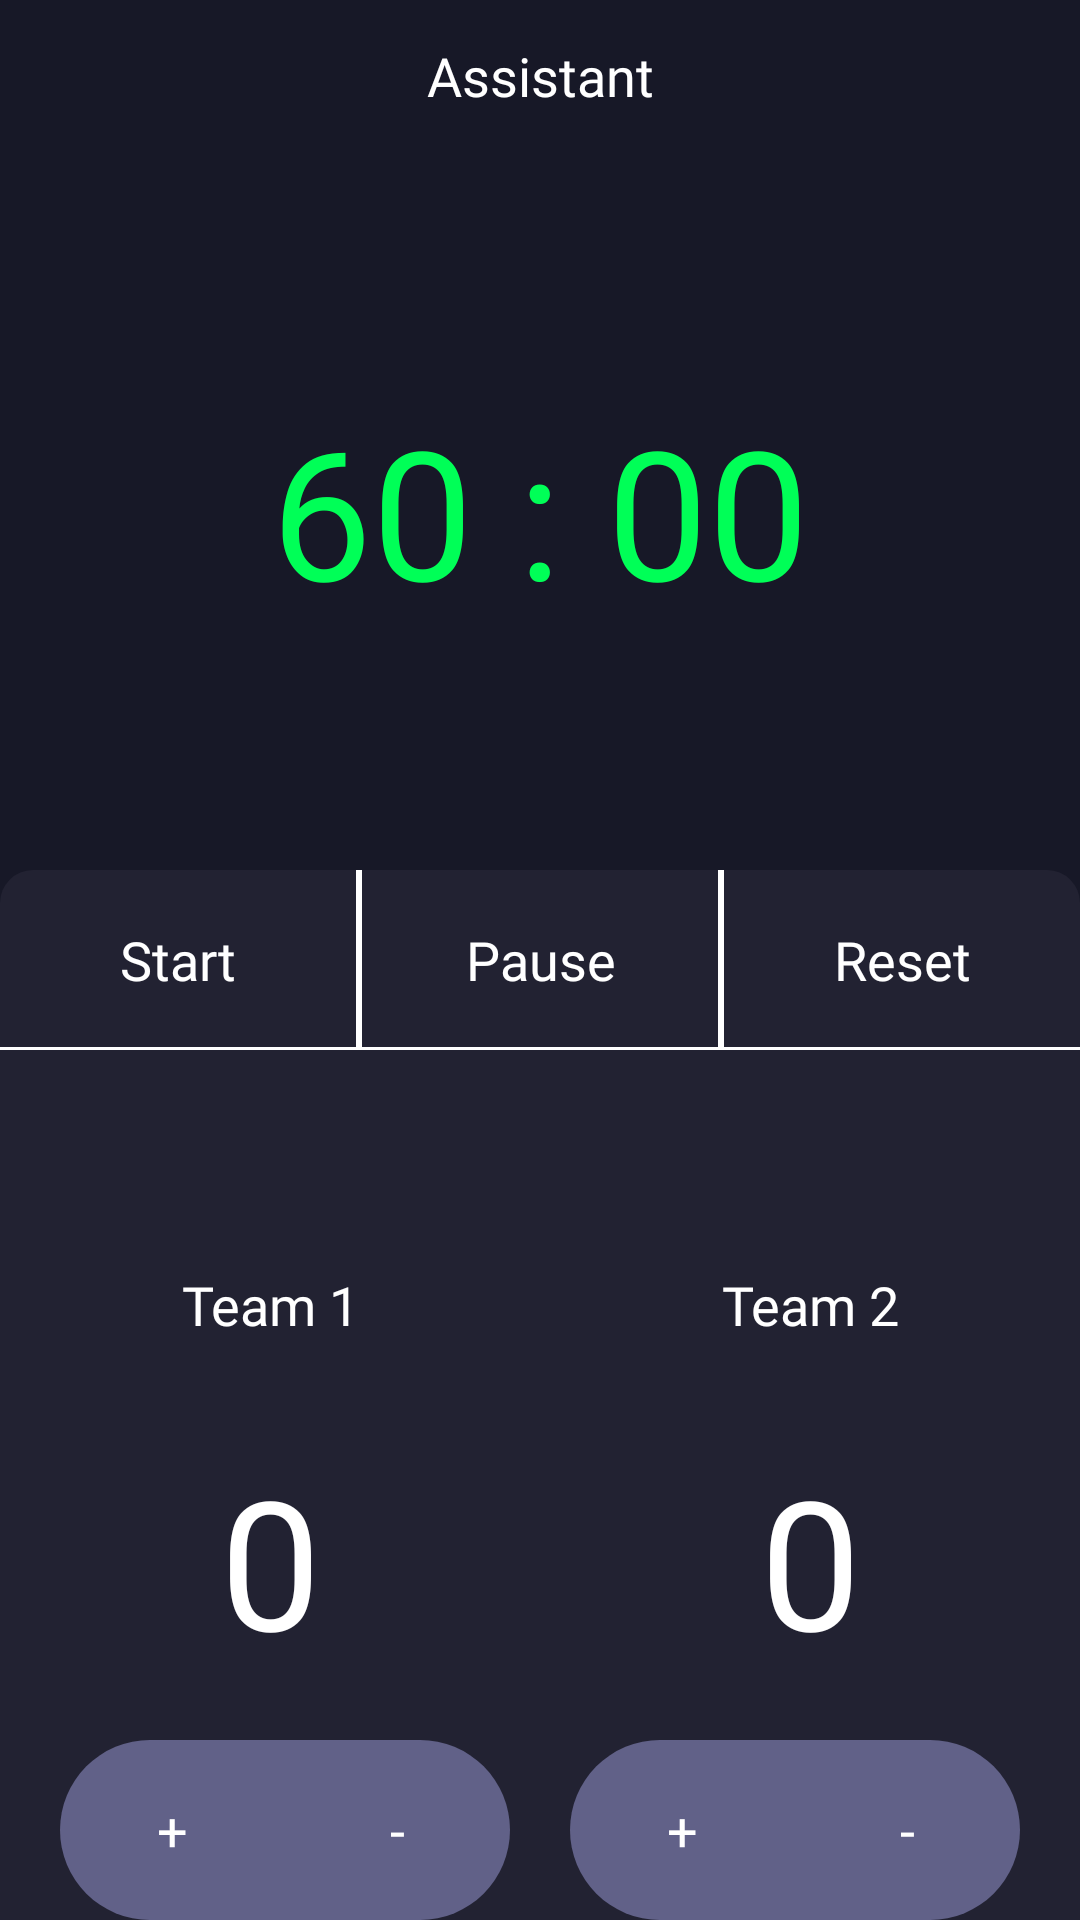

Here is an Android app screen rendered from its layout file. Give the layout XML and the strings, colors and styles it references.
<!-- AndroidManifest.xml: application theme Theme.TestHockey -->
<!-- res/layout/fragment_assistant.xml -->
<?xml version="1.0" encoding="utf-8"?>
<androidx.constraintlayout.widget.ConstraintLayout xmlns:android="http://schemas.android.com/apk/res/android"
    xmlns:tools="http://schemas.android.com/tools"
    android:layout_width="match_parent"
    android:layout_height="match_parent"
    xmlns:app="http://schemas.android.com/apk/res-auto"
    android:background="@color/background"
    tools:context=".presentation.navFragment.AssistantFragment">

    <androidx.constraintlayout.widget.ConstraintLayout
        android:id="@+id/constraintLayout"
        android:layout_width="match_parent"
        android:layout_height="50dp"
        app:layout_constraintEnd_toEndOf="parent"
        app:layout_constraintStart_toStartOf="parent"
        app:layout_constraintTop_toTopOf="parent">

        <TextView
            android:id="@+id/assistant"
            style="@style/Heading1"
            android:layout_width="wrap_content"
            android:layout_height="wrap_content"
            android:text="@string/assistant"
            app:layout_constraintBottom_toBottomOf="parent"
            app:layout_constraintEnd_toEndOf="parent"
            app:layout_constraintStart_toStartOf="parent"
            app:layout_constraintTop_toTopOf="parent" />
    </androidx.constraintlayout.widget.ConstraintLayout>

    <TextView
        android:id="@+id/tv_countdown"
        android:layout_width="wrap_content"
        android:layout_height="wrap_content"
        android:text="@string/_60_00"
        android:fontFamily="@font/poppins_semibold"
        android:textSize="60dp"
        android:textColor="#00FF57"
        android:layout_marginTop="80dp"
        app:layout_constraintEnd_toEndOf="parent"
        app:layout_constraintStart_toStartOf="parent"
        app:layout_constraintTop_toBottomOf="@+id/constraintLayout" />

    <androidx.constraintlayout.widget.ConstraintLayout
        android:layout_width="match_parent"
        android:layout_height="0dp"
        android:layout_marginTop="80dp"
        android:background="@drawable/bg_assistant"
        app:layout_constraintBottom_toBottomOf="parent"
        app:layout_constraintEnd_toEndOf="parent"
        app:layout_constraintStart_toStartOf="parent"
        app:layout_constraintTop_toBottomOf="@+id/tv_countdown">

        <androidx.constraintlayout.widget.ConstraintLayout
            android:id="@+id/constraintLayout10"
            android:layout_width="match_parent"
            android:layout_height="60dp"
            app:layout_constraintEnd_toEndOf="parent"
            app:layout_constraintStart_toStartOf="parent"
            app:layout_constraintTop_toTopOf="parent">

            <LinearLayout
                android:id="@+id/linearLayout"
                android:layout_width="match_parent"
                android:layout_height="60dp"
                android:orientation="horizontal"
                app:layout_constraintBottom_toBottomOf="parent"
                app:layout_constraintEnd_toEndOf="parent"
                app:layout_constraintStart_toStartOf="parent"
                app:layout_constraintTop_toTopOf="parent">

                <TextView
                    android:id="@+id/tv_start"
                    style="@style/Heading1"
                    android:layout_width="match_parent"
                    android:layout_height="match_parent"
                    android:layout_weight="1"
                    android:gravity="center_vertical | center_horizontal"
                    android:text="@string/start" />

                <View
                    android:id="@+id/view1"
                    android:layout_width="2dp"
                    android:layout_height="match_parent"
                    android:background="@color/text1"/>

                <TextView
                    android:id="@+id/tv_pause"
                    style="@style/Heading1"
                    android:layout_width="match_parent"
                    android:layout_height="match_parent"
                    android:layout_weight="1"
                    android:gravity="center_vertical | center_horizontal"
                    android:text="@string/pause" />

                <View
                    android:id="@+id/view2"
                    android:layout_width="2dp"
                    android:layout_height="match_parent"
                    android:background="@color/text1"
                    app:layout_constraintEnd_toEndOf="@+id/linearLayout"
                    app:layout_constraintStart_toStartOf="parent" />

                <TextView
                    android:id="@+id/tv_reset"
                    style="@style/Heading1"
                    android:layout_width="match_parent"
                    android:layout_height="match_parent"
                    android:layout_weight="1"
                    android:gravity="center_vertical | center_horizontal"
                    android:text="@string/reset" />
            </LinearLayout>




            <View
                android:id="@+id/view"
                android:layout_width="match_parent"
                android:layout_height="1dp"
                android:background="@color/text1"
                app:layout_constraintBottom_toBottomOf="parent"
                app:layout_constraintEnd_toEndOf="@+id/linearLayout"
                app:layout_constraintStart_toStartOf="parent" />

        </androidx.constraintlayout.widget.ConstraintLayout>

        <LinearLayout
            android:id="@+id/linearLayout2"
            android:layout_width="match_parent"
            android:layout_height="50dp"
            android:layout_marginTop="60dp"
            android:orientation="horizontal"
            app:layout_constraintEnd_toEndOf="parent"
            app:layout_constraintStart_toStartOf="parent"
            app:layout_constraintTop_toBottomOf="@+id/constraintLayout10">

            <TextView
                android:id="@+id/textView7"
                style="@style/Heading1"
                android:layout_width="match_parent"
                android:layout_height="match_parent"
                android:layout_weight="1"
                android:gravity="center_vertical | center_horizontal"
                android:text="@string/team_1" />

            <TextView
                android:id="@+id/textView8"
                style="@style/Heading1"
                android:layout_width="match_parent"
                android:layout_height="match_parent"
                android:layout_weight="1"
                android:gravity="center_vertical | center_horizontal"
                android:text="@string/team_2_app_layout_constraintend_toendof" />
        </LinearLayout>

        <LinearLayout
            android:id="@+id/linearLayout3"
            android:layout_width="match_parent"
            android:layout_height="wrap_content"
            android:layout_marginTop="20dp"
            android:orientation="horizontal"
            app:layout_constraintTop_toBottomOf="@+id/linearLayout2">

            <TextView
                android:id="@+id/team1"
                android:layout_width="match_parent"
                android:layout_height="match_parent"
                android:layout_weight="1"
                android:fontFamily="@font/poppins_semibold"
                android:gravity="center_vertical | center_horizontal"
                android:text="0"
                android:textColor="@color/text1"
                android:textSize="60sp" />

            <TextView
                android:id="@+id/team2"
                android:layout_width="match_parent"
                android:layout_height="match_parent"
                android:layout_weight="1"
                android:fontFamily="@font/poppins_semibold"
                android:gravity="center_vertical | center_horizontal"
                android:text="0"
                android:textColor="@color/text1"
                android:textSize="60sp" />
        </LinearLayout>

        <androidx.constraintlayout.widget.ConstraintLayout
            android:layout_width="150dp"
            android:layout_height="60dp"
            android:layout_marginTop="20dp"
            android:layout_marginStart="20dp"
            android:background="@drawable/bg_bottom"
            app:layout_constraintStart_toStartOf="parent"
            app:layout_constraintTop_toBottomOf="@+id/linearLayout3">

            <LinearLayout
                android:layout_width="match_parent"
                android:layout_height="match_parent"
                android:layout_gravity="start"
                android:orientation="horizontal"
                app:layout_constraintBottom_toBottomOf="parent"
                app:layout_constraintEnd_toEndOf="parent"
                app:layout_constraintStart_toStartOf="parent"
                app:layout_constraintTop_toTopOf="parent">

                <TextView
                    android:id="@+id/bt_team1_plus"
                    style="@style/Heading1"
                    android:layout_width="match_parent"
                    android:layout_height="match_parent"
                    android:layout_weight="1"
                    android:gravity="center_vertical | center_horizontal"
                    android:text="@string/plus" />

                <TextView
                    android:id="@+id/bt_tiam1_minus"
                    style="@style/Heading1"
                    android:layout_width="match_parent"
                    android:layout_height="match_parent"
                    android:layout_weight="1"
                    android:gravity="center_vertical | center_horizontal"
                    android:text="@string/minus" />
            </LinearLayout>
        </androidx.constraintlayout.widget.ConstraintLayout>

        <androidx.constraintlayout.widget.ConstraintLayout
            android:layout_width="150dp"
            android:layout_height="60dp"
            android:layout_marginTop="20dp"
            android:layout_marginEnd="20dp"
            android:background="@drawable/bg_bottom"
            app:layout_constraintEnd_toEndOf="parent"
            app:layout_constraintTop_toBottomOf="@+id/linearLayout3">

            <LinearLayout
                android:layout_width="match_parent"
                android:layout_height="match_parent"
                android:layout_gravity="end"
                android:orientation="horizontal">

                <TextView
                    android:id="@+id/bt_team2_plus"
                    style="@style/Heading1"
                    android:layout_width="match_parent"
                    android:layout_height="match_parent"
                    android:layout_weight="1"
                    android:gravity="center_vertical | center_horizontal"
                    android:text="@string/plus" />

                <TextView
                    android:id="@+id/bt_tiam2_minus"
                    style="@style/Heading1"
                    android:layout_width="match_parent"
                    android:layout_height="match_parent"
                    android:layout_weight="1"
                    android:gravity="center_vertical | center_horizontal"
                    android:text="@string/minus" />
            </LinearLayout>
        </androidx.constraintlayout.widget.ConstraintLayout>
    </androidx.constraintlayout.widget.ConstraintLayout>

</androidx.constraintlayout.widget.ConstraintLayout>
<!-- resources referenced by this layout -->
<resources>
  <color name="background">#171827</color>
  <color name="text1">#FFFFFF</color>
  <!-- drawable bg_assistant (drawable) -->
  <?xml version="1.0" encoding="utf-8"?>
  <shape xmlns:android="http://schemas.android.com/apk/res/android">
  
      <solid android:color="@color/nav_bottom"/>
      <corners
          android:topLeftRadius="11dp"
          android:topRightRadius="11dp"/>
  
  </shape>
  <!-- drawable bg_bottom (drawable) -->
  <?xml version="1.0" encoding="utf-8"?>
  <selector
      xmlns:android="http://schemas.android.com/apk/res/android">
      <item>
          <shape android:shape="rectangle">
              <solid android:color="#616188"/>
              <corners android:radius="50dp"/>
          </shape>
      </item>
  </selector>
  <string name="_60_00">60 : 00</string>
  <string name="assistant">Assistant</string>
  <string name="minus">-</string>
  <string name="pause">Pause</string>
  <string name="plus">+</string>
  <string name="reset">Reset</string>
  <string name="start">Start</string>
  <string name="team_1">Team 1</string>
  <string name="team_2_app_layout_constraintend_toendof">Team 2</string>
  <style name="Heading1" parent="TextAppearance.AppCompat">
          <item name="android:fontFamily">@font/poppins_semibold</item>
          <item name="android:textColor">@color/text1</item>
          <item name="android:textSize">18sp</item>
      </style>
  <style name="Theme.TestHockey" parent="Theme.MaterialComponents.DayNight.NoActionBar">
          
          <item name="colorPrimary">@color/purple_500</item>
          <item name="colorPrimaryVariant">@color/purple_700</item>
          <item name="colorOnPrimary">@color/white</item>
          
          <item name="colorSecondary">@color/teal_200</item>
          <item name="colorSecondaryVariant">@color/teal_700</item>
          <item name="colorOnSecondary">@color/black</item>
          
          <item name="android:statusBarColor">?attr/colorPrimaryVariant</item>
          
      </style>
  <color name="nav_bottom">#222232</color>
  <color name="purple_500">#FF6200EE</color>
  <color name="purple_700">#FF3700B3</color>
  <color name="white">#FFFFFFFF</color>
  <color name="teal_200">#FF03DAC5</color>
  <color name="teal_700">#FF018786</color>
  <color name="black">#FF000000</color>
</resources>
